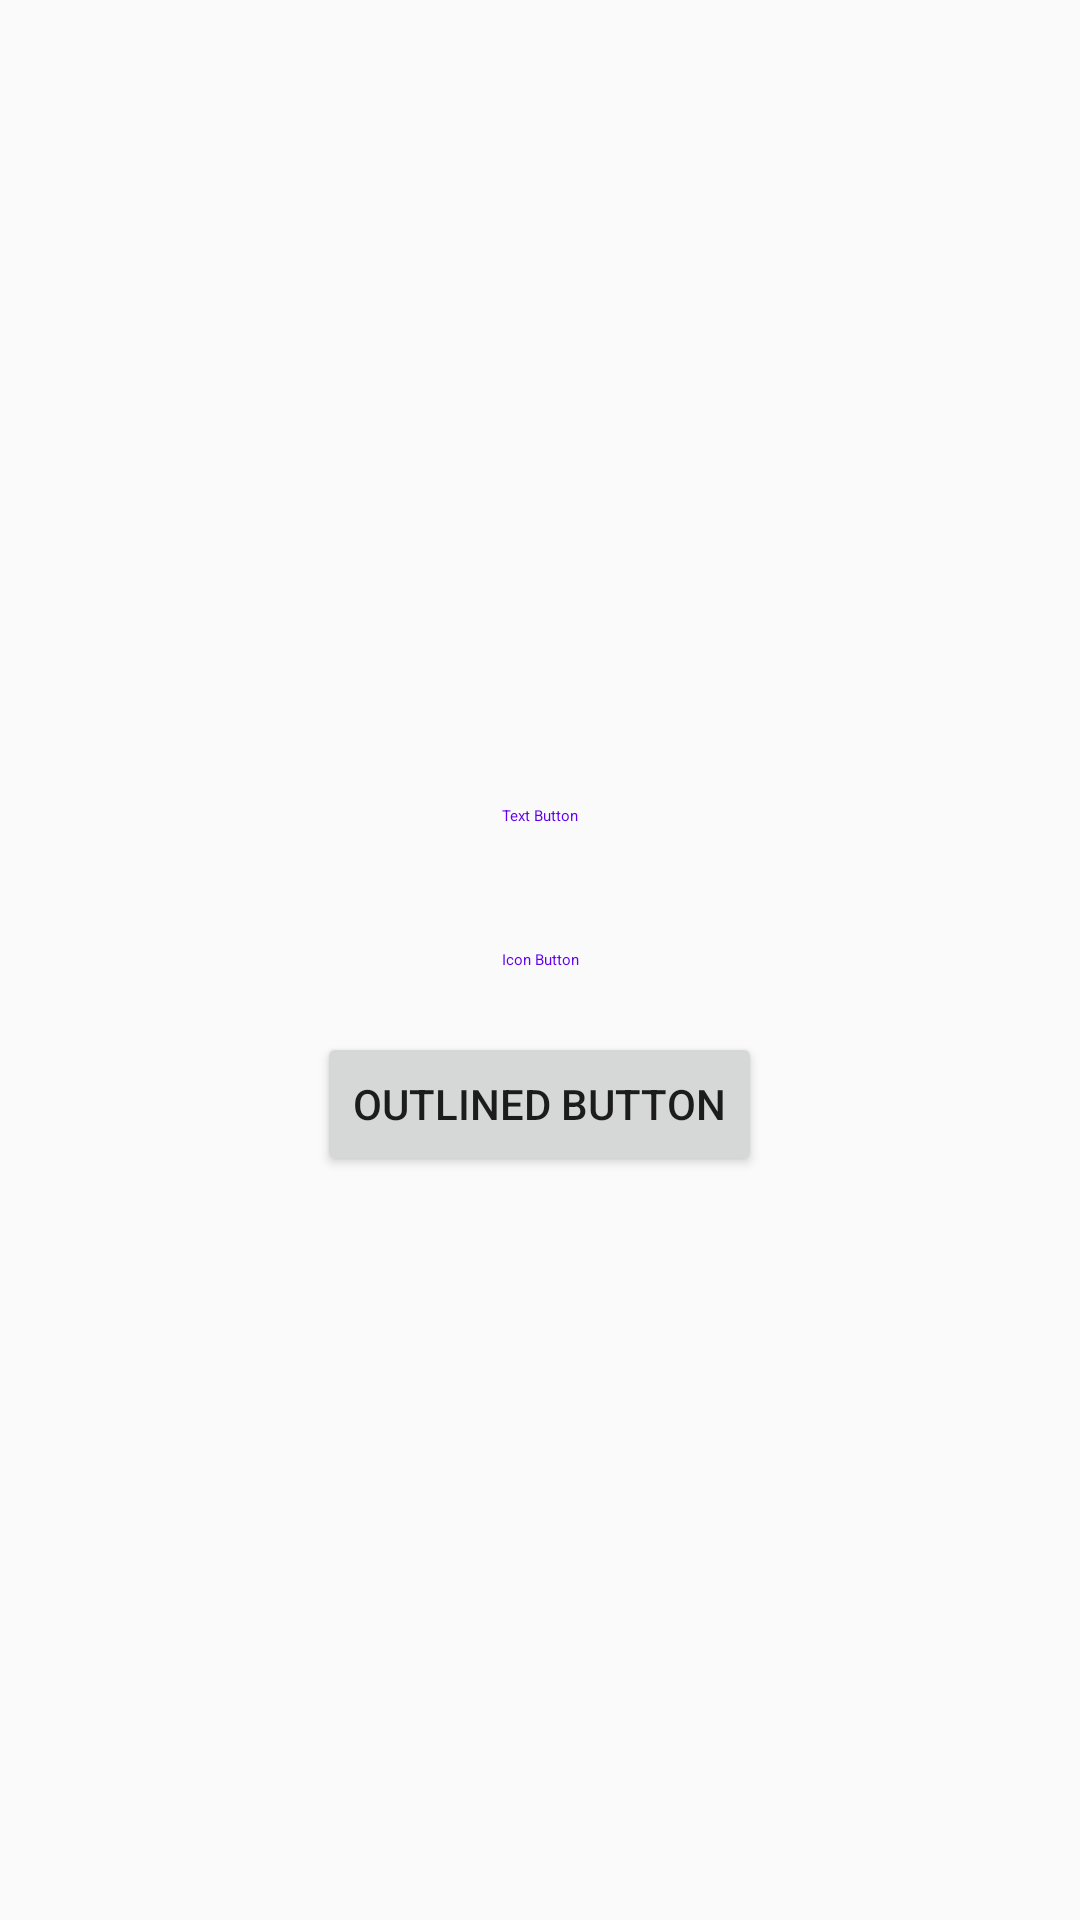

Android layout source for this screen:
<!-- AndroidManifest.xml: application theme AppTheme -->
<!-- res/layout/act_button.xml -->
<?xml version="1.0" encoding="utf-8"?>
<LinearLayout xmlns:android="http://schemas.android.com/apk/res/android"
    xmlns:app="http://schemas.android.com/apk/res-auto"
    android:layout_width="match_parent"
    android:layout_height="match_parent"
    android:gravity="center"
    android:orientation="vertical">

    <Button
        style="@style/Widget.MaterialComponents.Button.TextButton"
        android:layout_width="wrap_content"
        android:layout_height="wrap_content"
        android:text="Text Button" />

    <Button
        style="@style/Widget.MaterialComponents.Button.TextButton.Icon"
        android:layout_width="wrap_content"
        android:layout_height="wrap_content"
        android:text="Icon Button"
        app:icon="@android:drawable/ic_menu_add" />

    <Button
        style="?attr/materialButtonOutlinedStyle"
        android:layout_width="wrap_content"
        android:layout_height="wrap_content"
        android:text="Outlined Button"
        app:icon="@android:drawable/ic_menu_add" />

    <com.google.android.material.button.MaterialButtonToggleGroup
        android:layout_width="wrap_content"
        android:layout_height="wrap_content">

        <Button
            style="?attr/materialButtonOutlinedStyle"
            android:layout_width="wrap_content"
            android:layout_height="wrap_content"
            android:text="Button1" />

        <Button
            style="?attr/materialButtonOutlinedStyle"
            android:layout_width="wrap_content"
            android:layout_height="wrap_content"
            android:text="Button2" />

        <Button
            style="?attr/materialButtonOutlinedStyle"
            android:layout_width="wrap_content"
            android:layout_height="wrap_content"
            android:text="Button3" />
    </com.google.android.material.button.MaterialButtonToggleGroup>

    <com.google.android.material.button.MaterialButtonToggleGroup
        android:layout_width="wrap_content"
        android:layout_height="wrap_content">

        <Button
            style="@style/Widget.App.Button.OutlinedButton.IconOnly"
            android:layout_width="wrap_content"
            android:layout_height="wrap_content"
            app:icon="@drawable/icon_music" />

        <Button
            style="@style/Widget.App.Button.OutlinedButton.IconOnly"
            android:layout_width="wrap_content"
            android:layout_height="wrap_content"
            app:icon="@drawable/icon_news" />

        <Button
            style="@style/Widget.App.Button.OutlinedButton.IconOnly"
            android:layout_width="wrap_content"
            android:layout_height="wrap_content"
            app:icon="@drawable/icon_search" />
    </com.google.android.material.button.MaterialButtonToggleGroup>
</LinearLayout>
<!-- resources referenced by this layout -->
<resources>
  <!-- drawable icon_music: png bitmap (drawable-xxhdpi, 1381 bytes) -->
  <!-- drawable icon_news: png bitmap (drawable-xxhdpi, 648 bytes) -->
  <!-- drawable icon_search: png bitmap (drawable-xxhdpi, 1480 bytes) -->
  <style name="Widget.App.Button.OutlinedButton.IconOnly" parent="Widget.MaterialComponents.Button.OutlinedButton">
          <item name="iconPadding">0dp</item>
          <item name="android:insetTop">0dp</item>
          <item name="android:insetBottom">0dp</item>
          <item name="android:paddingLeft">12dp</item>
          <item name="android:paddingRight">12dp</item>
          <item name="android:minWidth">48dp</item>
          <item name="android:minHeight">48dp</item>
      </style>
  <style name="AppTheme" parent="Theme.AppCompat.Light.DarkActionBar">
          
          <item name="colorPrimary">@color/colorPrimary</item>
          <item name="colorPrimaryDark">@color/colorPrimaryDark</item>
          <item name="colorAccent">@color/colorAccent</item>
      </style>
  <!-- not gathered from this repository: default colours our renderer supplied (Android Studio template values) -->
  <color name="colorPrimary">#FF6200EE</color>
  <color name="colorPrimaryDark">#FF3700B3</color>
  <color name="colorAccent">#FF03DAC5</color>
</resources>
